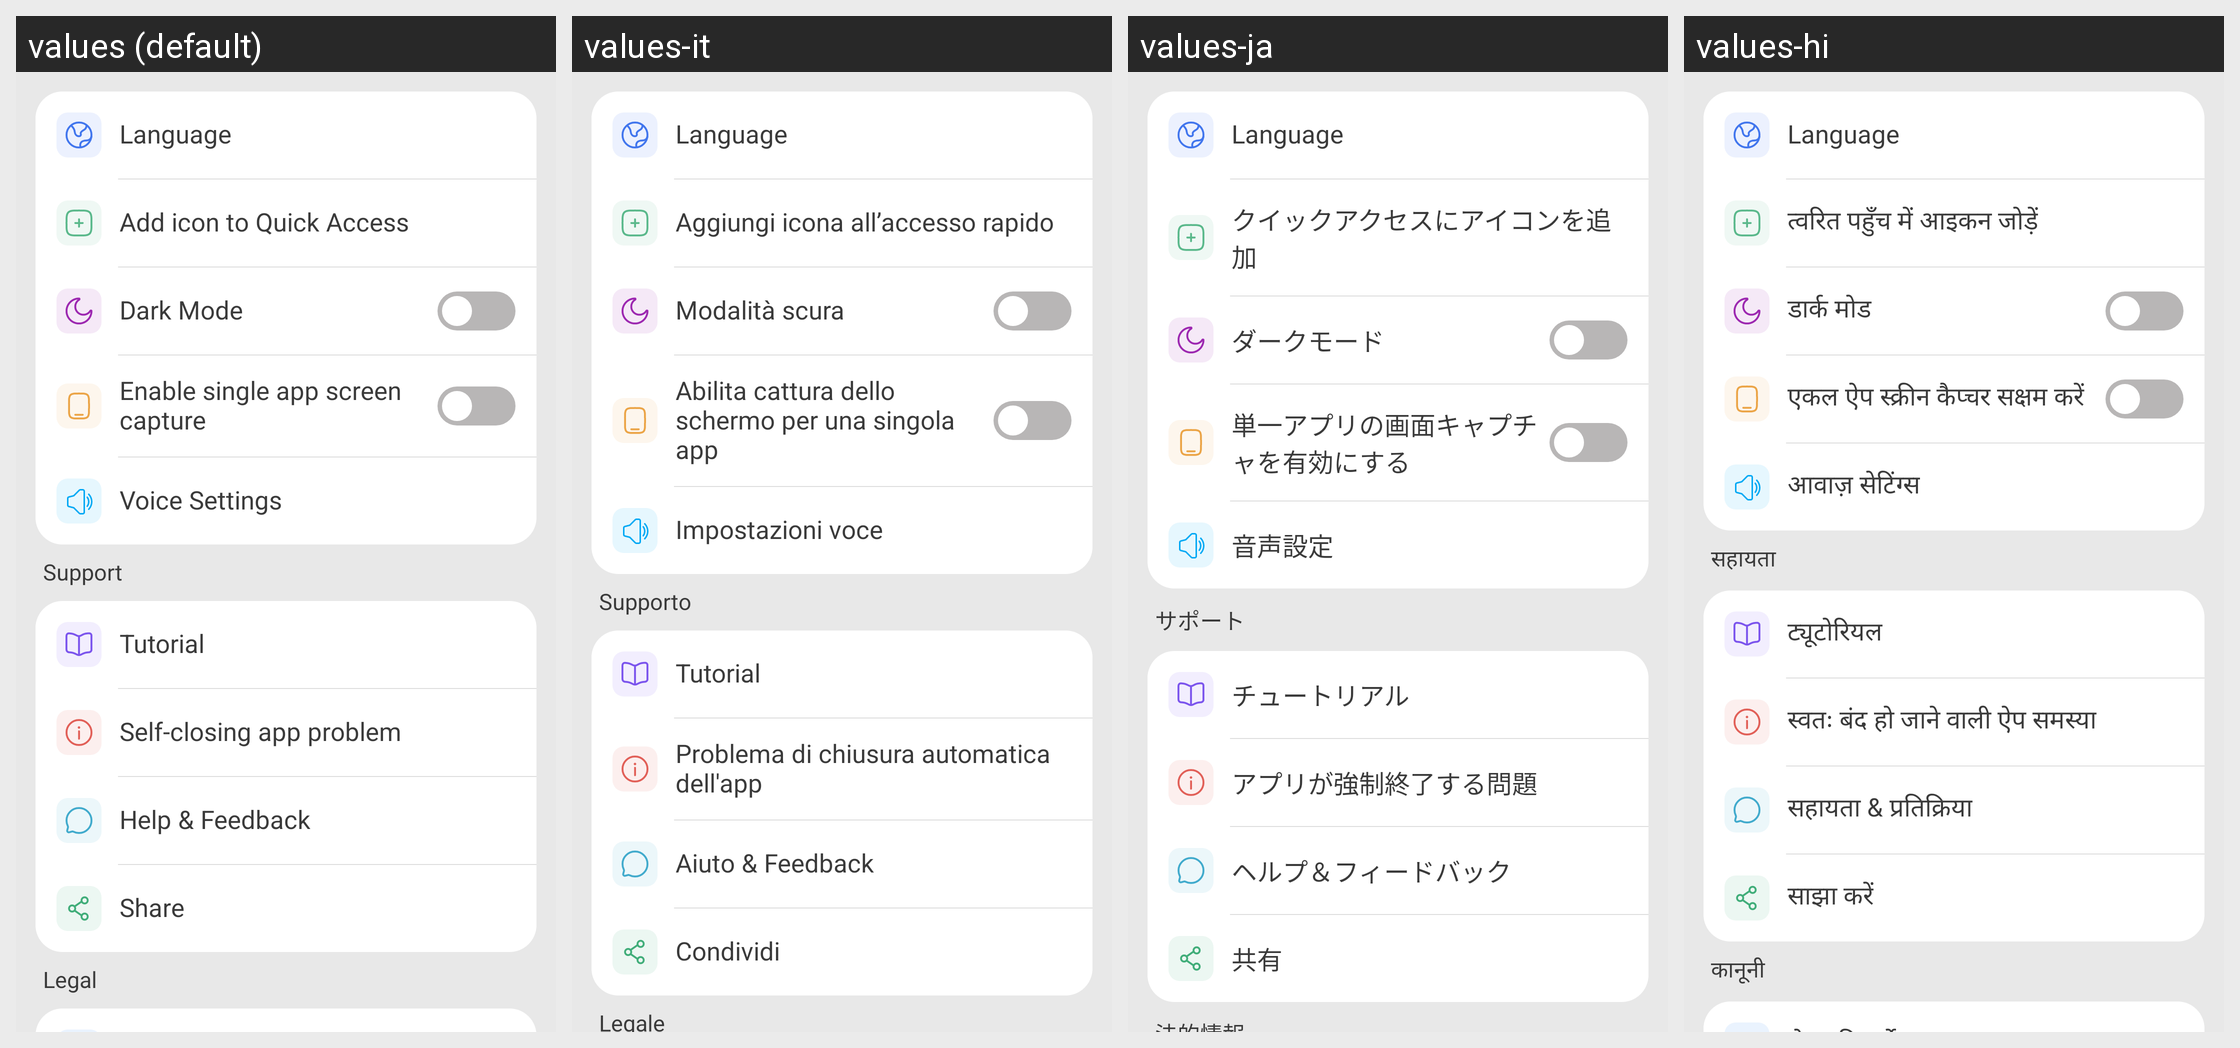

Here is an Android app screen in its default locale and in the app's own translations. Write out the translated-string differences for the strings that appear on this screen.
Android screen res/layout/fragment_settings.xml rendered under 4 locales, left to right: values (default), values-it, values-ja, values-hi. Device: Nexus 5 (rendered at 1080×1920; each locale shown at half size, 540×960, under a caption strip naming it); theme AppTheme.
Other locales in the repository, not shown: values-am, values-ar, values-az, values-bg, values-bn, values-bs, values-ca, values-cs, values-da, values-de, values-el, values-en-rGB, values-en-rIN, values-es, values-es-rUS, values-et, values-eu, values-fa, values-fi, values-fr, values-fr-rCA, values-gl, values-gu, values-hr, values-hu, values-in, values-iw, values-ka, values-km, values-kn, values-ko, values-lv, values-mk, values-ml, values-ms, values-my, values-ne, values-nl, values-pl, values-pt, values-pt-rBR, values-pt-rPT, values-ro, values-ru, values-sr, values-sv, values-ta, values-th, values-tl, values-tr, values-uk, values-ur, values-uz, values-vi, values-zh, values-zh-rCN, values-zh-rHK, values-zh-rTW.
Strings drawn on this screen, with the default value and each locale's value (text and hints the layout hard-codes, and strings that could not be matched under every locale, appear in the picture but are not listed):

add_shortcut
  values: Add icon to Quick Access
  values-it: Aggiungi icona all’accesso rapido
  values-ja: クイックアクセスにアイコンを追加
  values-hi: त्वरित पहुँच में आइकन जोड़ें

drak_mode
  values: Dark Mode
  values-it: Modalità scura
  values-ja: ダークモード
  values-hi: डार्क मोड

enable_option_single_app
  values: Enable single app screen capture
  values-it: Abilita cattura dello schermo per una singola app
  values-ja: 単一アプリの画面キャプチャを有効にする
  values-hi: एकल ऐप स्क्रीन कैप्चर सक्षम करें

tts_settings
  values: Voice Settings
  values-it: Impostazioni voce
  values-ja: 音声設定
  values-hi: आवाज़ सेटिंग्स

support
  values: Support
  values-it: Supporto
  values-ja: サポート
  values-hi: सहायता

tutorial
  values: Tutorial
  values-it: Tutorial
  values-ja: チュートリアル
  values-hi: ट्यूटोरियल

fix_icon_disappear
  values: Self-closing app problem
  values-it: Problema di chiusura automatica dell'app
  values-ja: アプリが強制終了する問題
  values-hi: स्वतः बंद हो जाने वाली ऐप समस्या

help_feedback
  values: Help & Feedback
  values-it: Aiuto & Feedback
  values-ja: ヘルプ＆フィードバック
  values-hi: सहायता & प्रतिक्रिया

share
  values: Share
  values-it: Condividi
  values-ja: 共有
  values-hi: साझा करें
